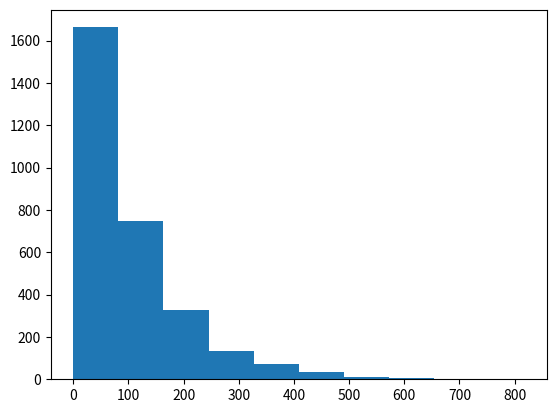

The matplotlib source for this figure:
import numpy as np
import matplotlib.pyplot as plt

%matplotlib inline
np.random.seed(42)

pop_data = np.random.gamma(1,100,3000)
plt.hist(pop_data);

